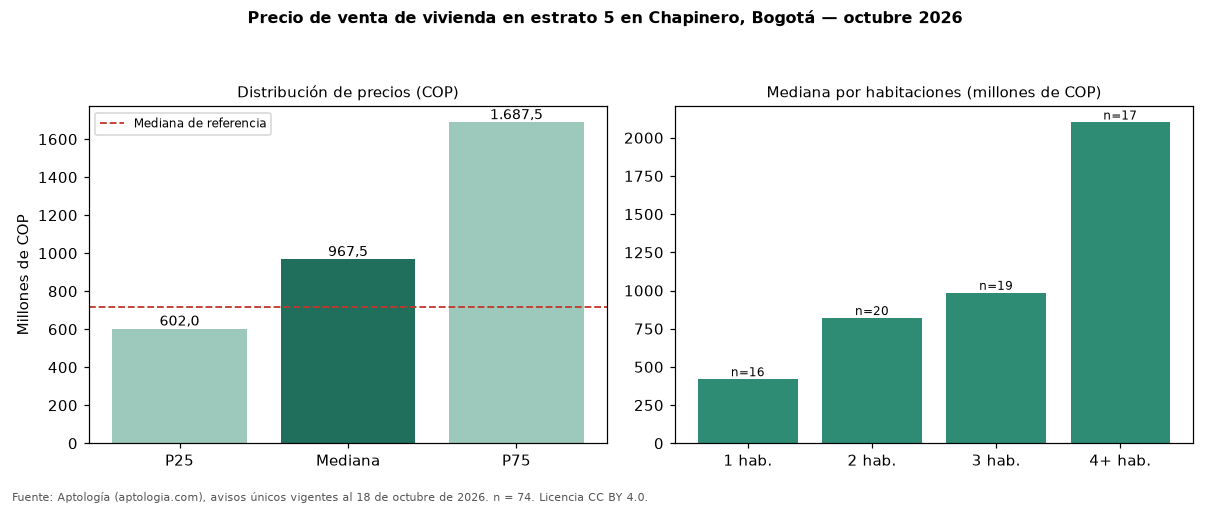

Data behind this chart, as committed beside it:
seccion, metrica, valor_cop, n
precio, p25, 602000000, 74
precio, mediana, 967500000, 74
precio, p75, 1687500000, 74
cop_por_m2, p25, 6730769, 74
cop_por_m2, mediana, 8549223, 74
cop_por_m2, p75, 9432516, 74
area, area_mediana_m2, 134.0, 74
habitaciones, 1, 419500000, 16
habitaciones, 2, 820000000, 20
habitaciones, 3, 985000000, 19
habitaciones, 4+, 2100000000, 17
administracion, mediana, 904500, 58
estrato, moda, 5, 
parqueadero, porcentaje_con_parqueadero, 81.1, 74
referencia, mediana_referencia, 714275000, 816
referencia, mediana_cop_por_m2_referencia, 7853805, 816
